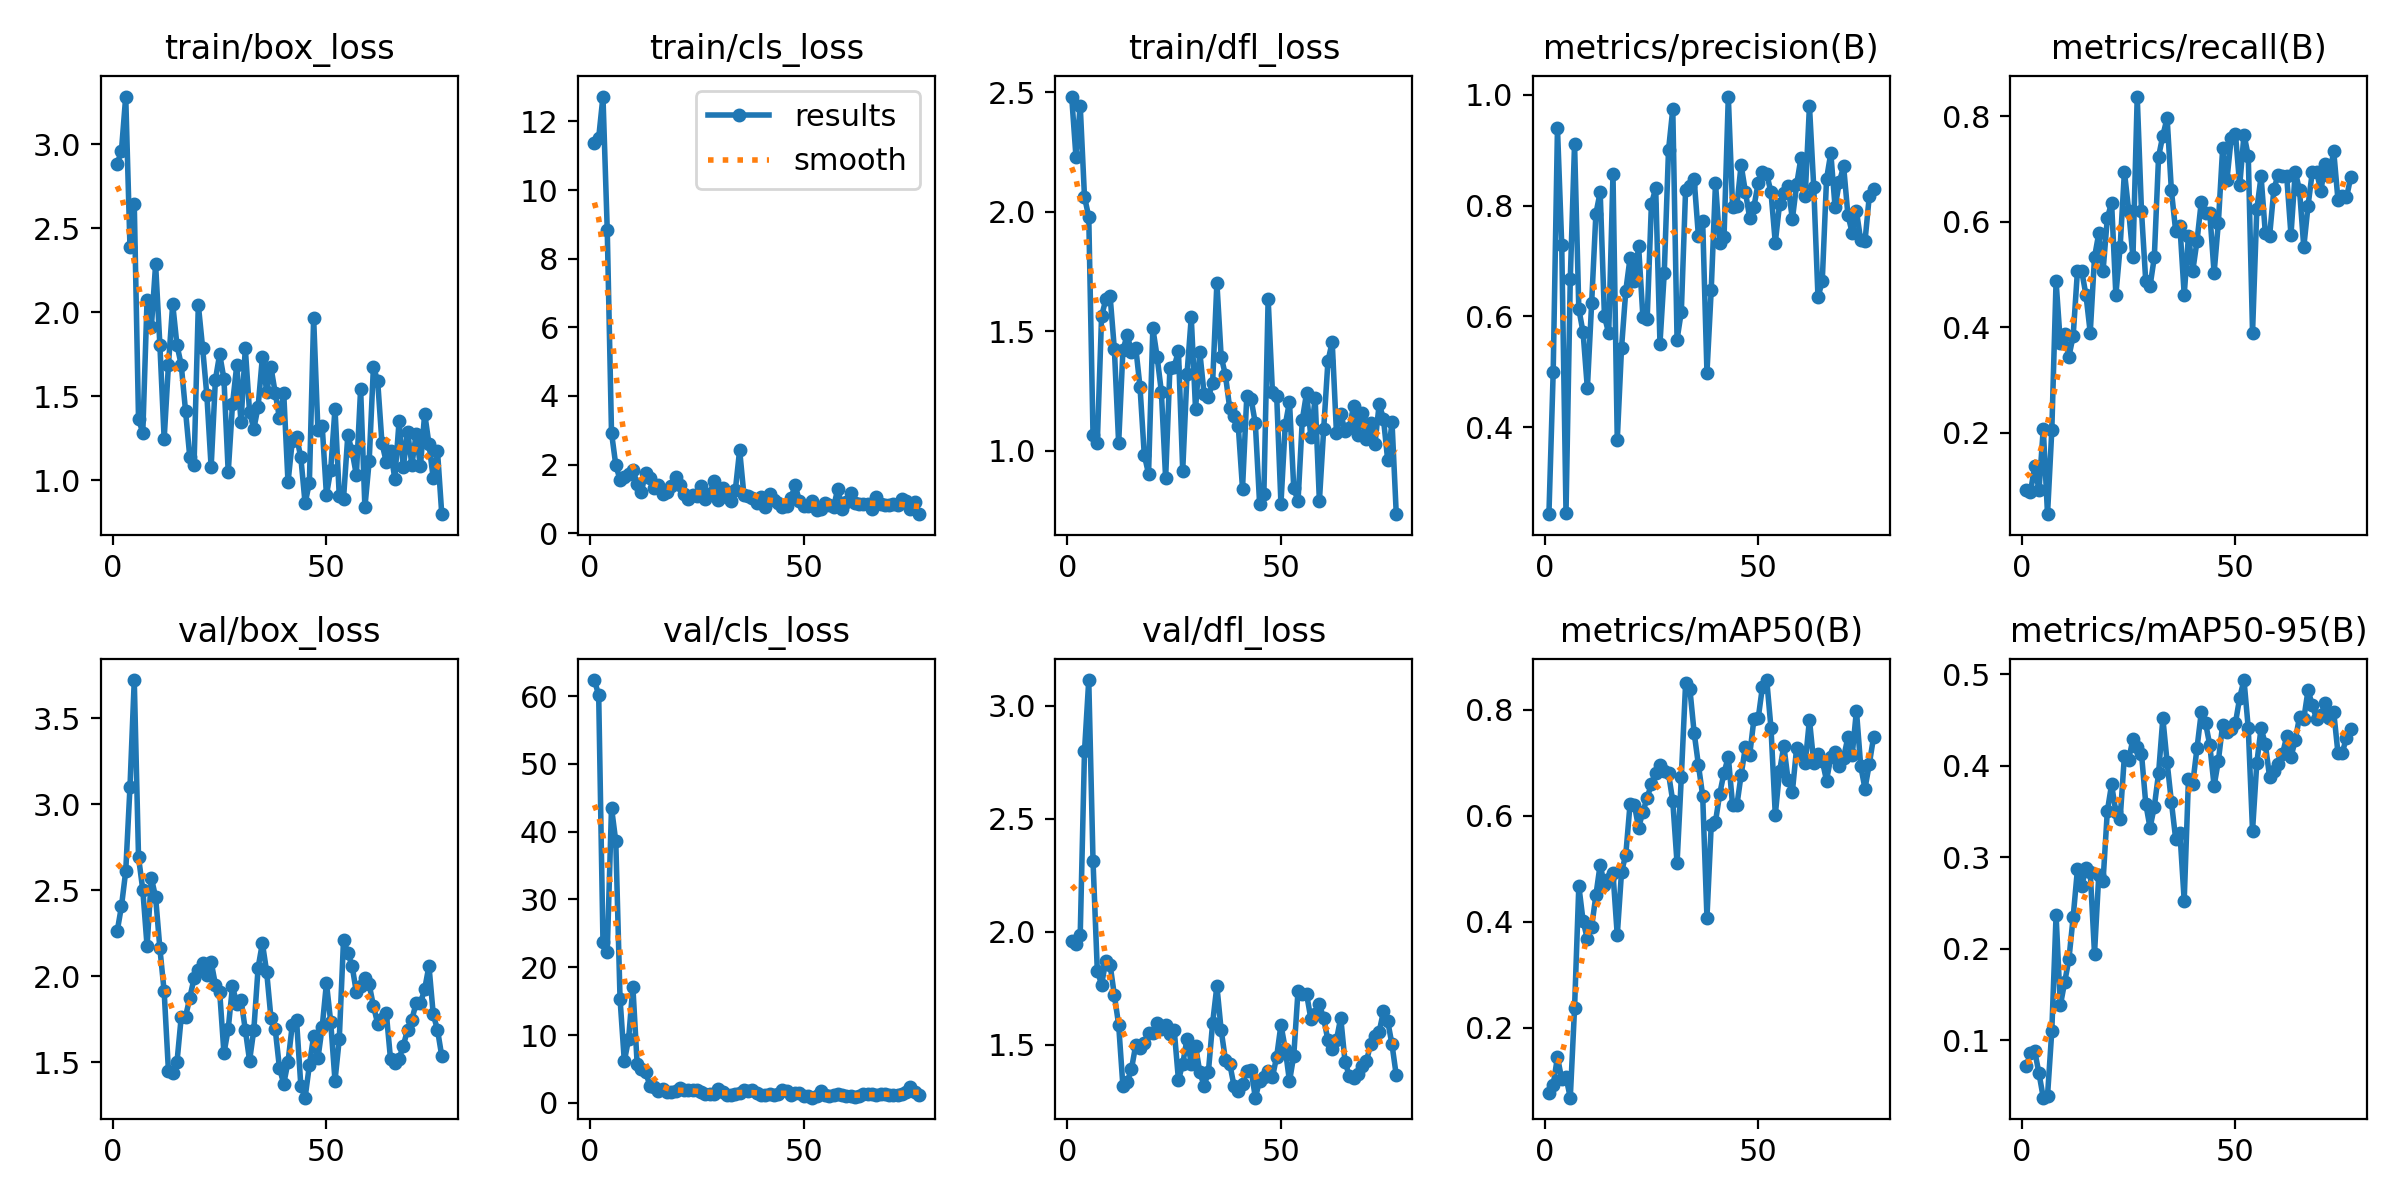

The data file committed next to this chart (first rows):
epoch, time, train/box_loss, train/cls_loss, train/dfl_loss, metrics/precision(B), metrics/recall(B), metrics/mAP50(B), metrics/mAP50-95(B), val/box_loss, val/cls_loss, val/dfl_loss, lr/pg0, lr/pg1, lr/pg2
1, 20.83, 2.882, 11.37, 2.482, 0.2432, 0.09091, 0.0775, 0.07133, 2.262, 62.35, 1.96, 0.0003176, 0.0003176, 0.0003176
2, 23.04, 2.96, 11.53, 2.231, 0.5, 0.08753, 0.0925, 0.08563, 2.407, 60.1, 1.945, 0.0007873, 0.0007873, 0.0007873
3, 25.34, 3.283, 12.73, 2.444, 0.9397, 0.1364, 0.1445, 0.0879, 2.611, 23.76, 1.984, 0.001249, 0.001249, 0.001249
4, 27.77, 2.386, 8.843, 2.062, 0.7286, 0.09091, 0.1031, 0.06367, 3.102, 22.31, 2.798, 0.001394, 0.001394, 0.001394
5, 30.07, 2.645, 2.932, 1.979, 0.2458, 0.2076, 0.1067, 0.03704, 3.723, 43.53, 3.114, 0.001382, 0.001382, 0.001382
6, 32.35, 1.361, 1.99, 1.064, 0.6675, 0.04545, 0.06805, 0.03915, 2.693, 38.57, 2.311, 0.00137, 0.00137, 0.00137
7, 34.63, 1.283, 1.557, 1.034, 0.9113, 0.2046, 0.2369, 0.1101, 2.503, 15.33, 1.827, 0.001358, 0.001358, 0.001358
8, 37.03, 2.074, 1.649, 1.563, 0.6135, 0.487, 0.4677, 0.2366, 2.176, 6.152, 1.765, 0.001346, 0.001346, 0.001346
9, 39.43, 1.909, 1.715, 1.634, 0.571, 0.3701, 0.4014, 0.1379, 2.573, 9.404, 1.87, 0.001335, 0.001335, 0.001335
10, 41.73, 2.284, 1.857, 1.647, 0.47, 0.3876, 0.3675, 0.163, 2.46, 17.13, 1.853, 0.001323, 0.001323, 0.001323
11, 44.03, 1.805, 1.44, 1.424, 0.6238, 0.3442, 0.3896, 0.1881, 2.163, 5.792, 1.717, 0.001311, 0.001311, 0.001311
12, 46.33, 1.245, 1.216, 1.032, 0.7852, 0.3831, 0.4503, 0.2344, 1.912, 4.965, 1.588, 0.001299, 0.001299, 0.001299
13, 48.58, 1.684, 1.766, 1.421, 0.8243, 0.5063, 0.5079, 0.2865, 1.451, 4.539, 1.314, 0.001288, 0.001288, 0.001288
14, 51.07, 2.048, 1.619, 1.485, 0.6002, 0.5065, 0.4684, 0.2681, 1.436, 2.515, 1.333, 0.001276, 0.001276, 0.001276
15, 53.39, 1.803, 1.307, 1.414, 0.5694, 0.461, 0.481, 0.2885, 1.5, 2.358, 1.391, 0.001264, 0.001264, 0.001264
16, 55.73, 1.686, 1.397, 1.432, 0.8563, 0.3896, 0.4914, 0.2836, 1.765, 1.729, 1.498, 0.001252, 0.001252, 0.001252
17, 58, 1.413, 1.133, 1.267, 0.377, 0.5325, 0.3745, 0.1946, 1.765, 2.042, 1.486, 0.00124, 0.00124, 0.00124
18, 60.26, 1.137, 1.198, 0.9831, 0.5431, 0.5779, 0.4939, 0.2806, 1.875, 1.552, 1.507, 0.001229, 0.001229, 0.001229
19, 62.53, 1.092, 1.366, 0.9038, 0.6466, 0.5065, 0.5267, 0.2737, 1.988, 1.537, 1.55, 0.001217, 0.001217, 0.001217
20, 64.87, 2.043, 1.642, 1.513, 0.7056, 0.6064, 0.6226, 0.3502, 2.036, 1.699, 1.549, 0.001205, 0.001205, 0.001205
21, 67.25, 1.788, 1.41, 1.394, 0.6636, 0.6363, 0.6209, 0.3795, 2.078, 2.245, 1.595, 0.001193, 0.001193, 0.001193
22, 69.65, 1.505, 1.139, 1.247, 0.7263, 0.461, 0.5774, 0.3491, 2.007, 1.865, 1.568, 0.001181, 0.001181, 0.001181
23, 71.94, 1.076, 1.006, 0.8846, 0.5996, 0.552, 0.6077, 0.3418, 2.084, 1.96, 1.586, 0.00117, 0.00117, 0.00117
24, 74.25, 1.597, 1.115, 1.345, 0.5949, 0.6948, 0.6334, 0.4109, 1.952, 1.849, 1.549, 0.001158, 0.001158, 0.001158
25, 76.61, 1.75, 1.087, 1.351, 0.8031, 0.6212, 0.6607, 0.4068, 1.91, 1.879, 1.566, 0.001146, 0.001146, 0.001146
26, 78.9, 1.602, 1.379, 1.418, 0.831, 0.5325, 0.6811, 0.429, 1.553, 1.576, 1.343, 0.001134, 0.001134, 0.001134
27, 81.41, 1.046, 0.9913, 0.9177, 0.551, 0.8373, 0.6965, 0.4201, 1.694, 1.323, 1.414, 0.001122, 0.001122, 0.001122
28, 83.76, 1.452, 1.152, 1.32, 0.6777, 0.6199, 0.6854, 0.4131, 1.942, 1.361, 1.525, 0.001111, 0.001111, 0.001111
29, 86.14, 1.684, 1.528, 1.559, 0.8998, 0.487, 0.68, 0.3585, 1.842, 1.343, 1.415, 0.001099, 0.001099, 0.001099
30, 88.44, 1.345, 0.9649, 1.176, 0.974, 0.4777, 0.6272, 0.3322, 1.864, 1.991, 1.493, 0.001087, 0.001087, 0.001087
31, 90.79, 1.784, 1.327, 1.413, 0.5583, 0.5325, 0.5103, 0.3551, 1.69, 1.662, 1.377, 0.001075, 0.001075, 0.001075
32, 93.15, 1.403, 1.059, 1.239, 0.6085, 0.7232, 0.6734, 0.3917, 1.51, 1.153, 1.318, 0.001064, 0.001064, 0.001064
33, 95.41, 1.306, 0.9492, 1.225, 0.8286, 0.7632, 0.8496, 0.4519, 1.69, 1.153, 1.377, 0.001052, 0.001052, 0.001052
34, 97.82, 1.437, 1.263, 1.284, 0.8352, 0.7966, 0.8394, 0.4038, 2.051, 1.275, 1.595, 0.00104, 0.00104, 0.00104
35, 100.3, 1.732, 2.424, 1.703, 0.8478, 0.6594, 0.7569, 0.3604, 2.193, 1.511, 1.759, 0.001028, 0.001028, 0.001028
36, 102.6, 1.525, 1.118, 1.394, 0.7449, 0.5824, 0.696, 0.32, 2.027, 1.915, 1.564, 0.001016, 0.001016, 0.001016
37, 105, 1.672, 1.089, 1.317, 0.7717, 0.5914, 0.6377, 0.3263, 1.76, 1.757, 1.432, 0.001005, 0.001005, 0.001005
38, 107.3, 1.52, 1.027, 1.179, 0.4985, 0.4612, 0.4077, 0.2526, 1.694, 1.909, 1.416, 0.0009928, 0.0009928, 0.0009928
39, 109.5, 1.368, 0.8783, 1.146, 0.6479, 0.5734, 0.582, 0.3857, 1.466, 1.43, 1.318, 0.000981, 0.000981, 0.000981
40, 111.8, 1.516, 1.048, 1.105, 0.8406, 0.5065, 0.5889, 0.3805, 1.376, 1.1, 1.295, 0.0009692, 0.0009692, 0.0009692
41, 114.1, 0.9864, 0.765, 0.8421, 0.7325, 0.5634, 0.6418, 0.4192, 1.502, 1.194, 1.325, 0.0009574, 0.0009574, 0.0009574
42, 116.4, 1.232, 1.151, 1.228, 0.743, 0.638, 0.681, 0.4584, 1.719, 1.28, 1.385, 0.0009456, 0.0009456, 0.0009456
43, 118.8, 1.257, 0.9681, 1.217, 0.9966, 0.6165, 0.7112, 0.4465, 1.744, 1.181, 1.389, 0.0009339, 0.0009339, 0.0009339
44, 121.2, 1.136, 0.8772, 1.115, 0.7977, 0.6157, 0.6205, 0.4224, 1.365, 1.273, 1.265, 0.0009221, 0.0009221, 0.0009221
45, 123.5, 0.8611, 0.7578, 0.7794, 0.7997, 0.5026, 0.6194, 0.3779, 1.295, 1.952, 1.338, 0.0009103, 0.0009103, 0.0009103
46, 125.8, 0.9835, 0.7992, 0.8194, 0.8733, 0.5981, 0.677, 0.4054, 1.483, 1.778, 1.358, 0.0008985, 0.0008985, 0.0008985
47, 128, 1.966, 1.025, 1.636, 0.8246, 0.7391, 0.7294, 0.4447, 1.653, 1.154, 1.381, 0.0008867, 0.0008867, 0.0008867
48, 130.3, 1.298, 1.399, 1.248, 0.7782, 0.6792, 0.7143, 0.4366, 1.523, 1.482, 1.354, 0.0008749, 0.0008749, 0.0008749
49, 132.5, 1.325, 0.9378, 1.23, 0.798, 0.7579, 0.7822, 0.4406, 1.705, 1.451, 1.447, 0.0008631, 0.0008631, 0.0008631
50, 134.8, 0.9101, 0.8007, 0.7787, 0.8406, 0.7662, 0.7838, 0.4467, 1.961, 1.082, 1.587, 0.0008513, 0.0008513, 0.0008513
51, 137.1, 1.062, 0.7821, 1.108, 0.8604, 0.6688, 0.8438, 0.4745, 1.734, 0.9455, 1.481, 0.0008395, 0.0008395, 0.0008395
52, 139.4, 1.426, 0.9319, 1.206, 0.8571, 0.7652, 0.8561, 0.4936, 1.393, 0.7659, 1.337, 0.0008277, 0.0008277, 0.0008277
53, 141.8, 0.9056, 0.6889, 0.8437, 0.8236, 0.7247, 0.7647, 0.4411, 1.635, 0.9401, 1.451, 0.000816, 0.000816, 0.000816
54, 144, 0.8901, 0.6949, 0.7905, 0.7328, 0.3896, 0.6018, 0.3289, 2.214, 1.7, 1.738, 0.0008042, 0.0008042, 0.0008042
55, 146.3, 1.266, 0.8694, 1.13, 0.8025, 0.6234, 0.6837, 0.4029, 2.136, 1.139, 1.724, 0.0007924, 0.0007924, 0.0007924
56, 148.6, 1.172, 0.8206, 1.243, 0.8229, 0.6858, 0.732, 0.4412, 2.062, 1.011, 1.724, 0.0007806, 0.0007806, 0.0007806
57, 150.9, 1.03, 0.772, 1.057, 0.8347, 0.5779, 0.6674, 0.4235, 1.907, 1.191, 1.614, 0.0007688, 0.0007688, 0.0007688
58, 153.1, 1.543, 1.303, 1.221, 0.7753, 0.5733, 0.6452, 0.3873, 1.945, 1.318, 1.633, 0.000757, 0.000757, 0.000757
59, 155.4, 0.8376, 0.7117, 0.7898, 0.8379, 0.6618, 0.7285, 0.394, 1.992, 1.147, 1.678, 0.0007452, 0.0007452, 0.0007452
60, 157.7, 1.112, 0.9011, 1.09, 0.8854, 0.6889, 0.7183, 0.4014, 1.954, 1.033, 1.615, 0.0007334, 0.0007334, 0.0007334
... 17 more rows
